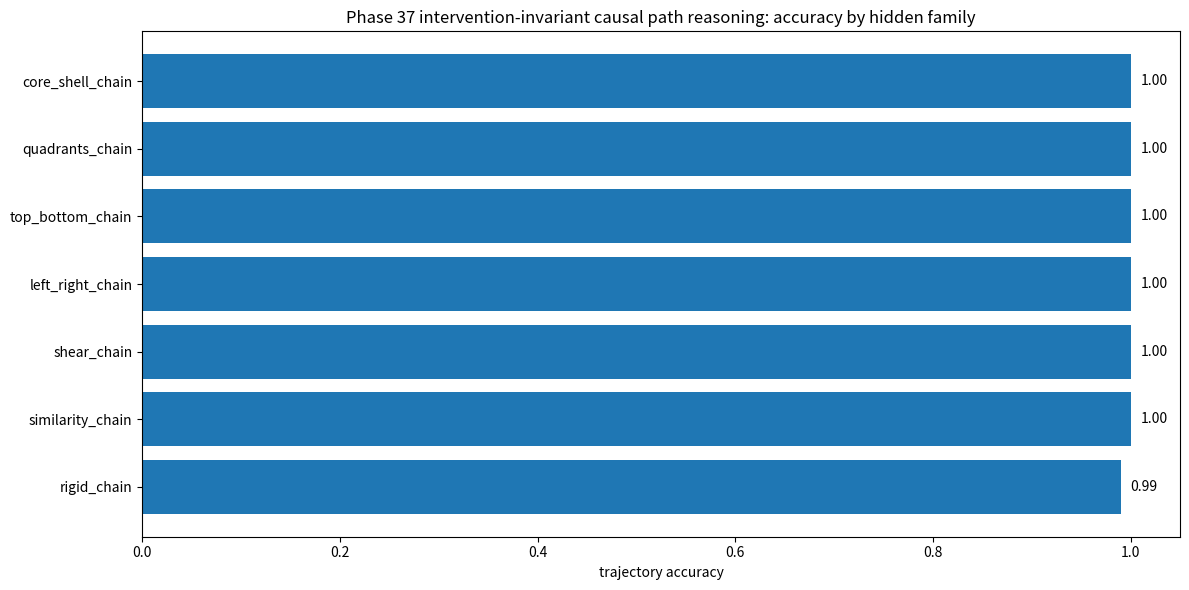
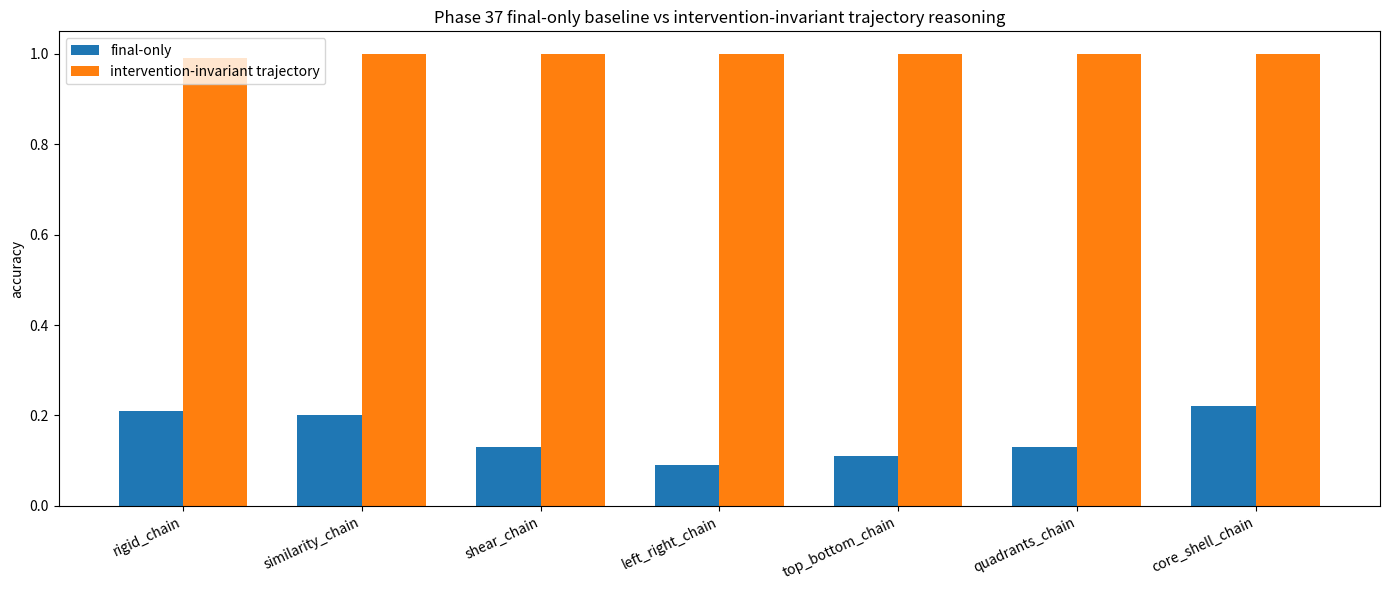
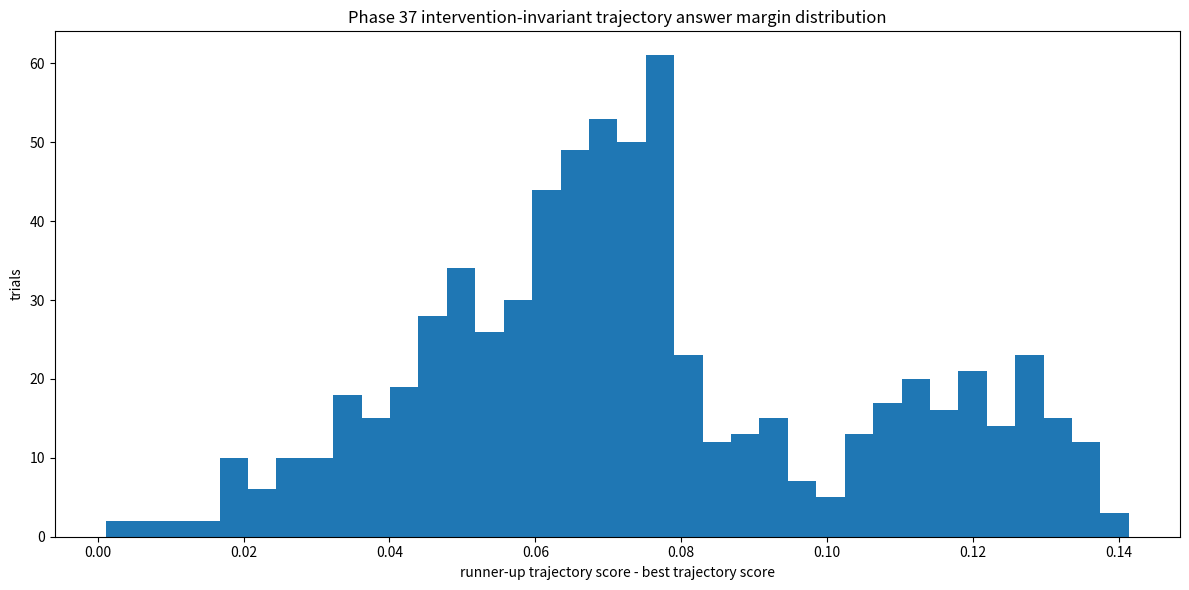
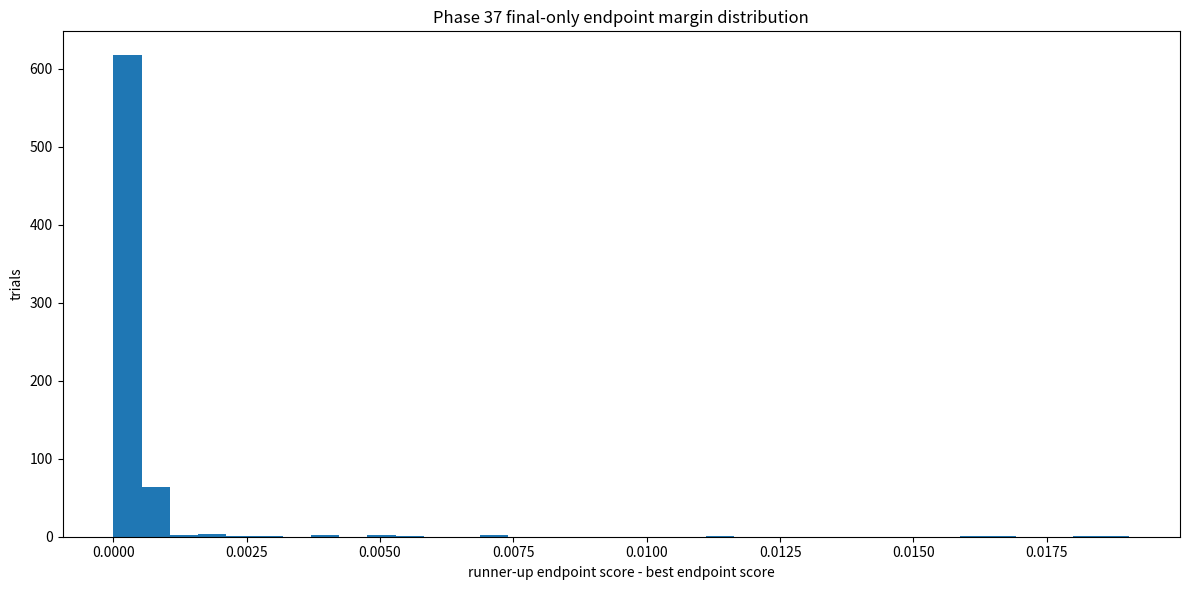
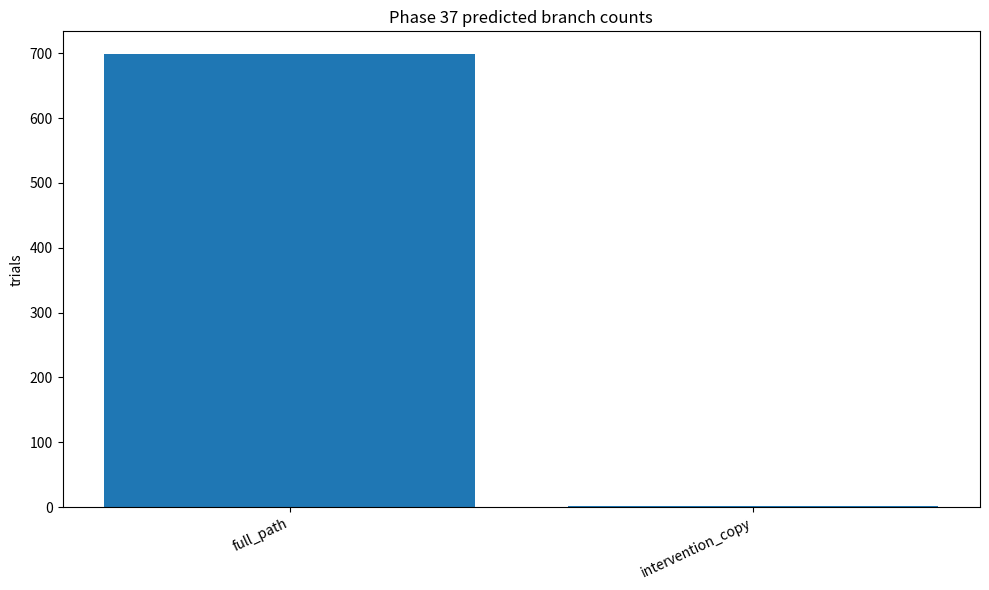
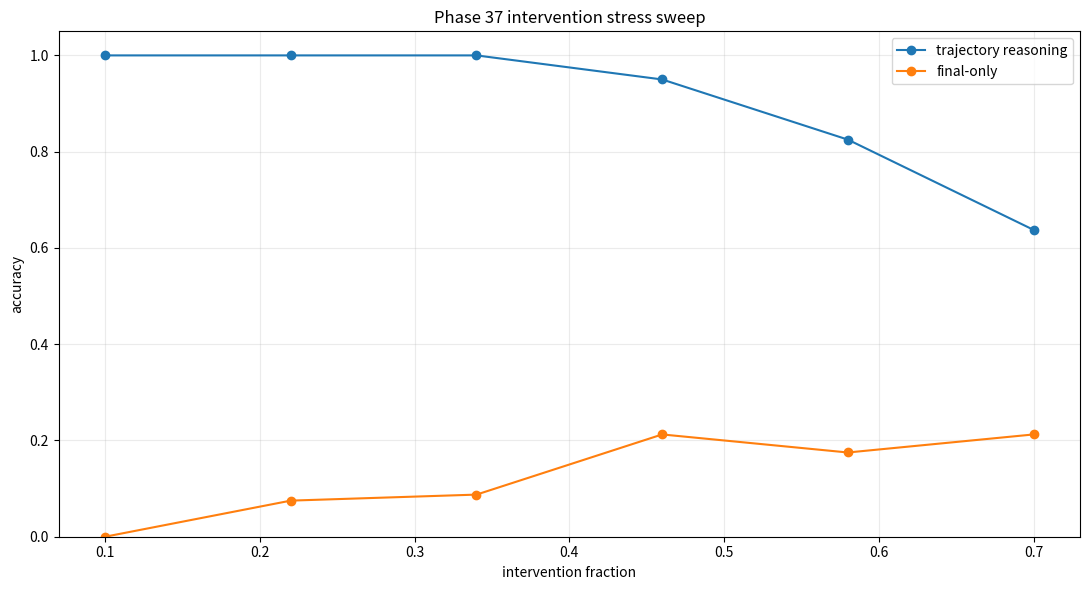
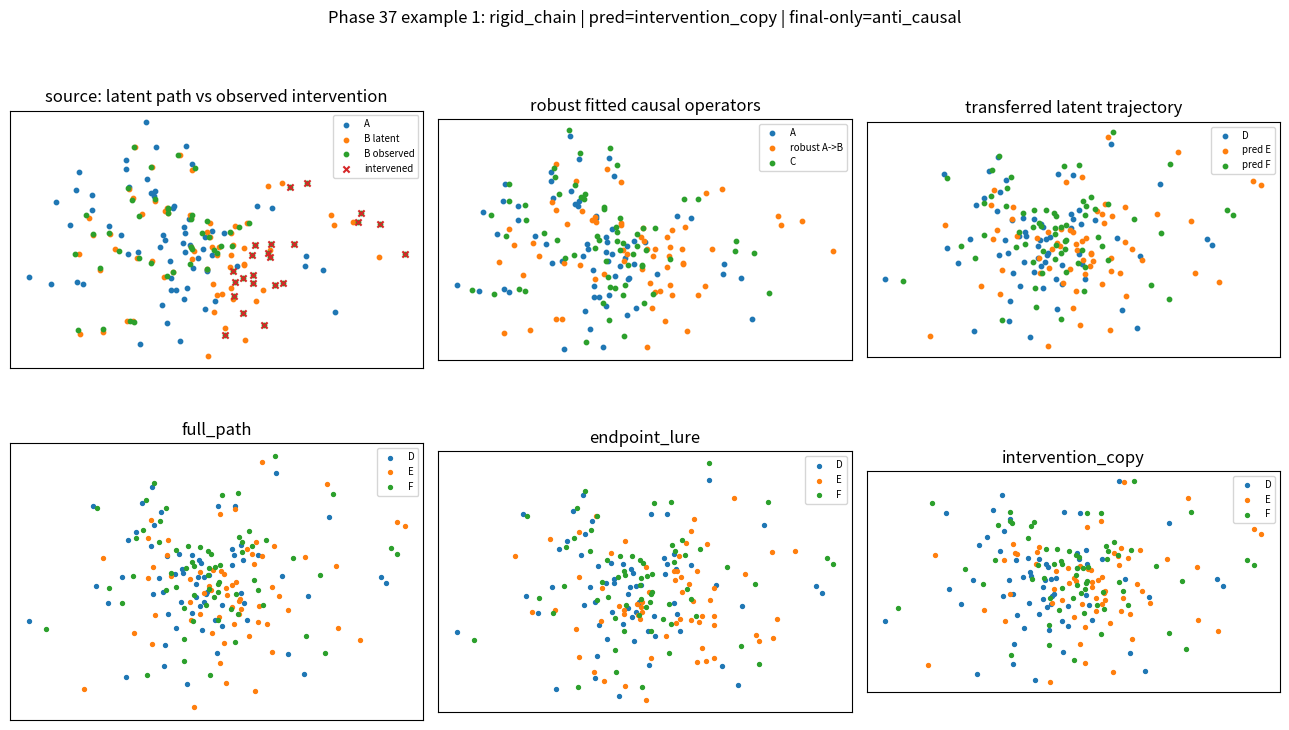
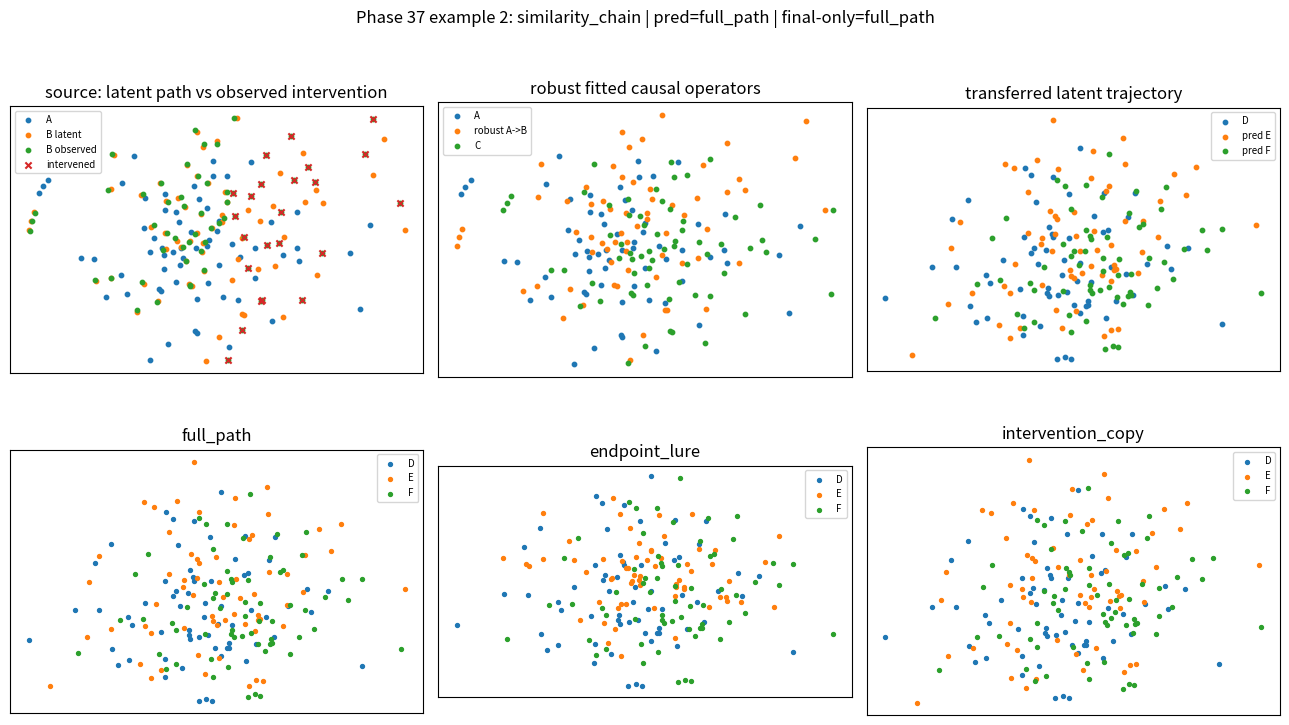
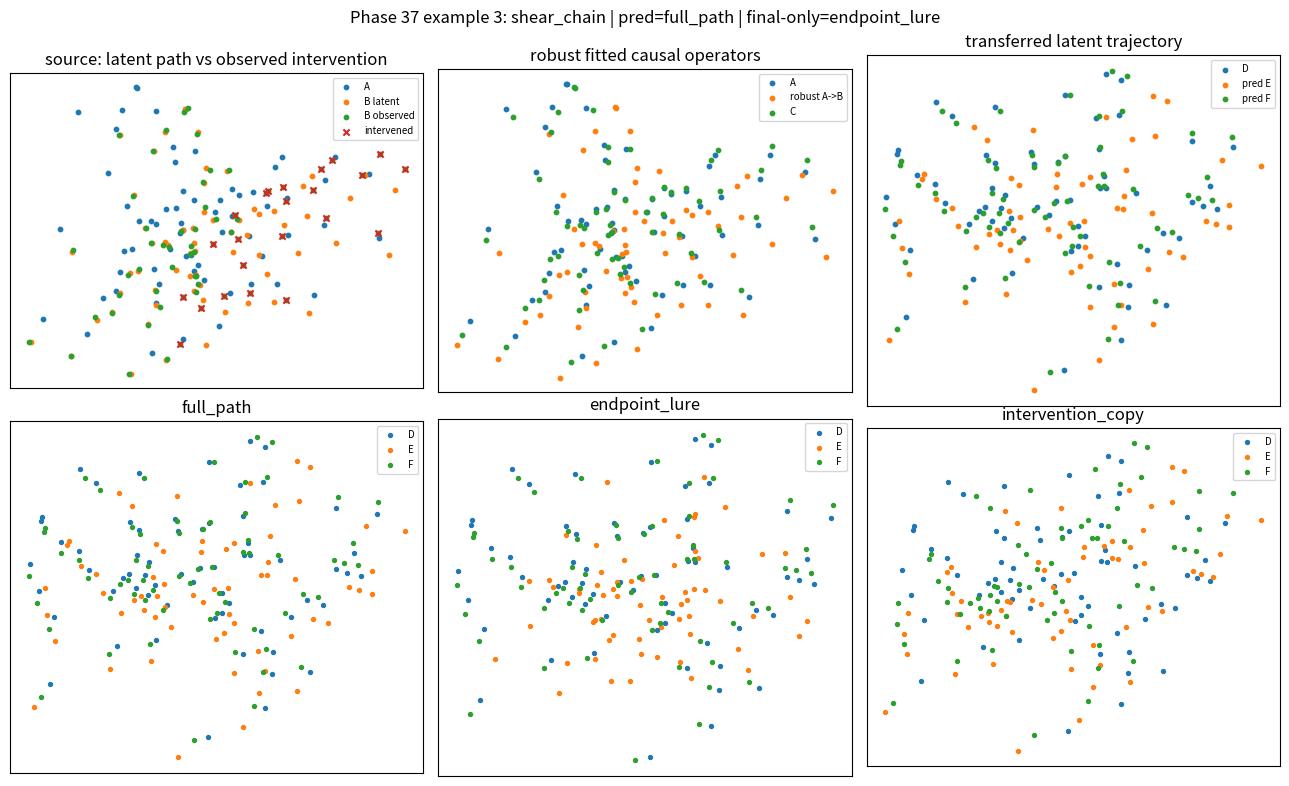
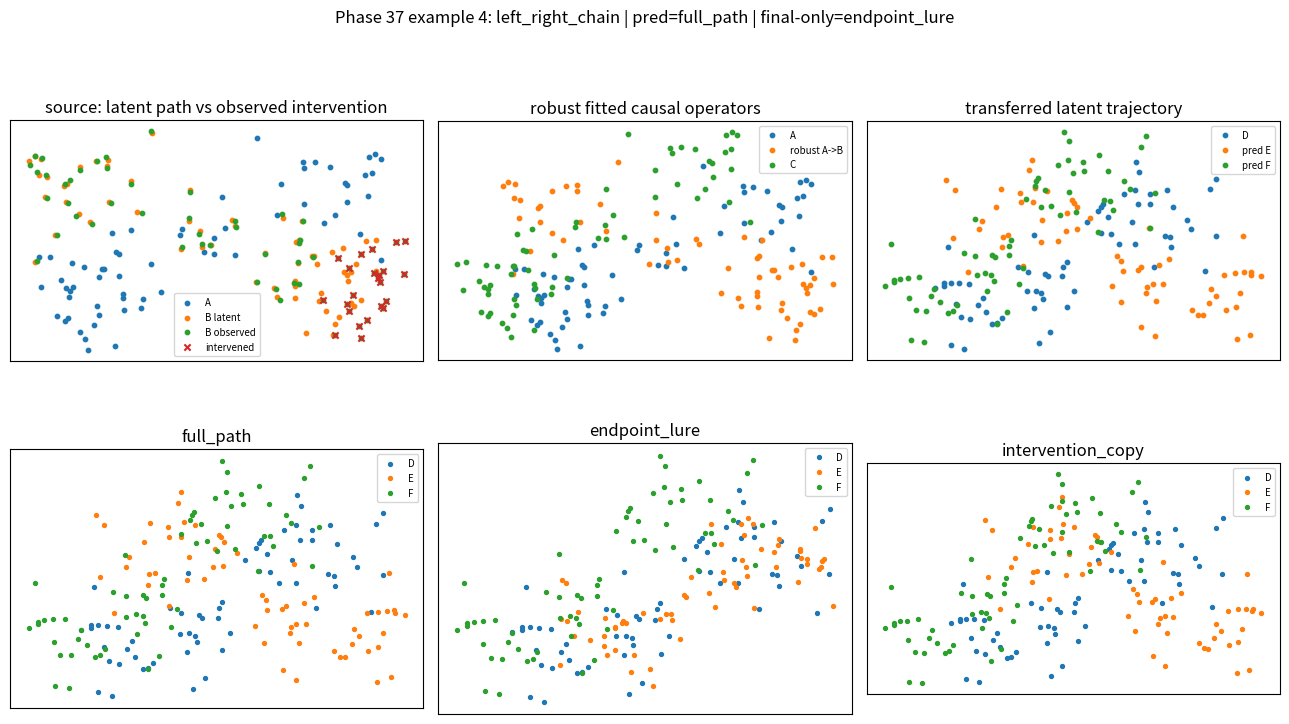
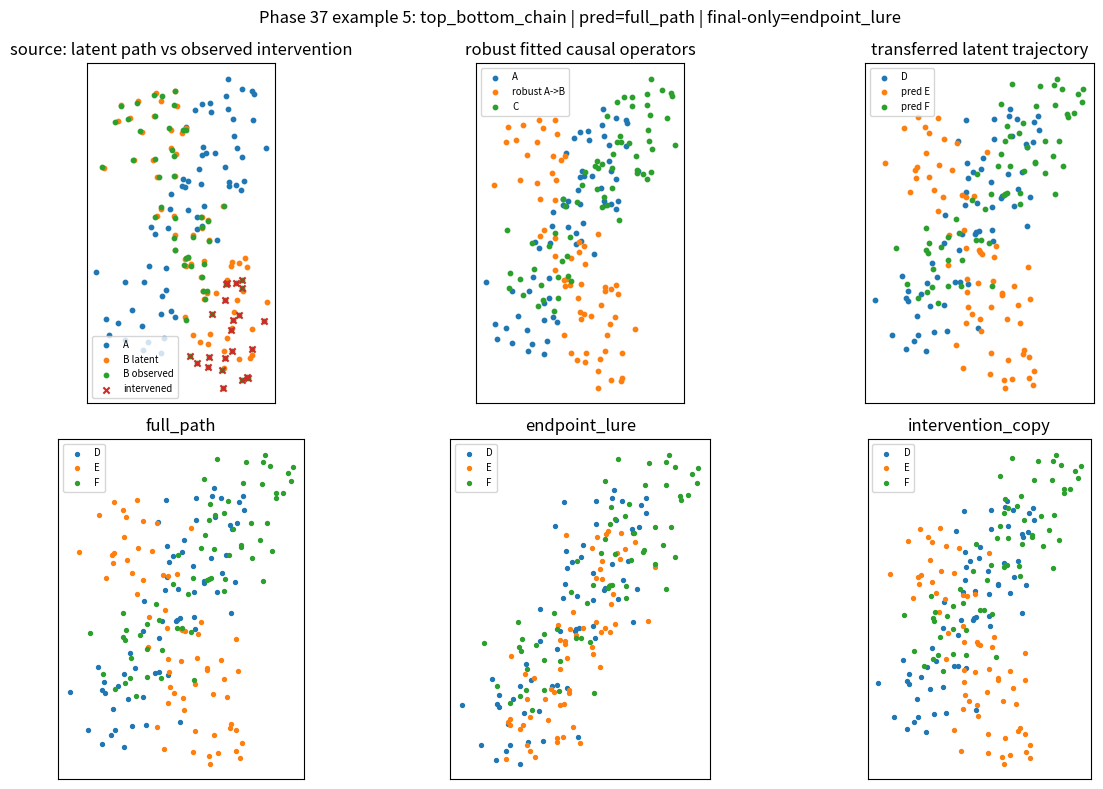
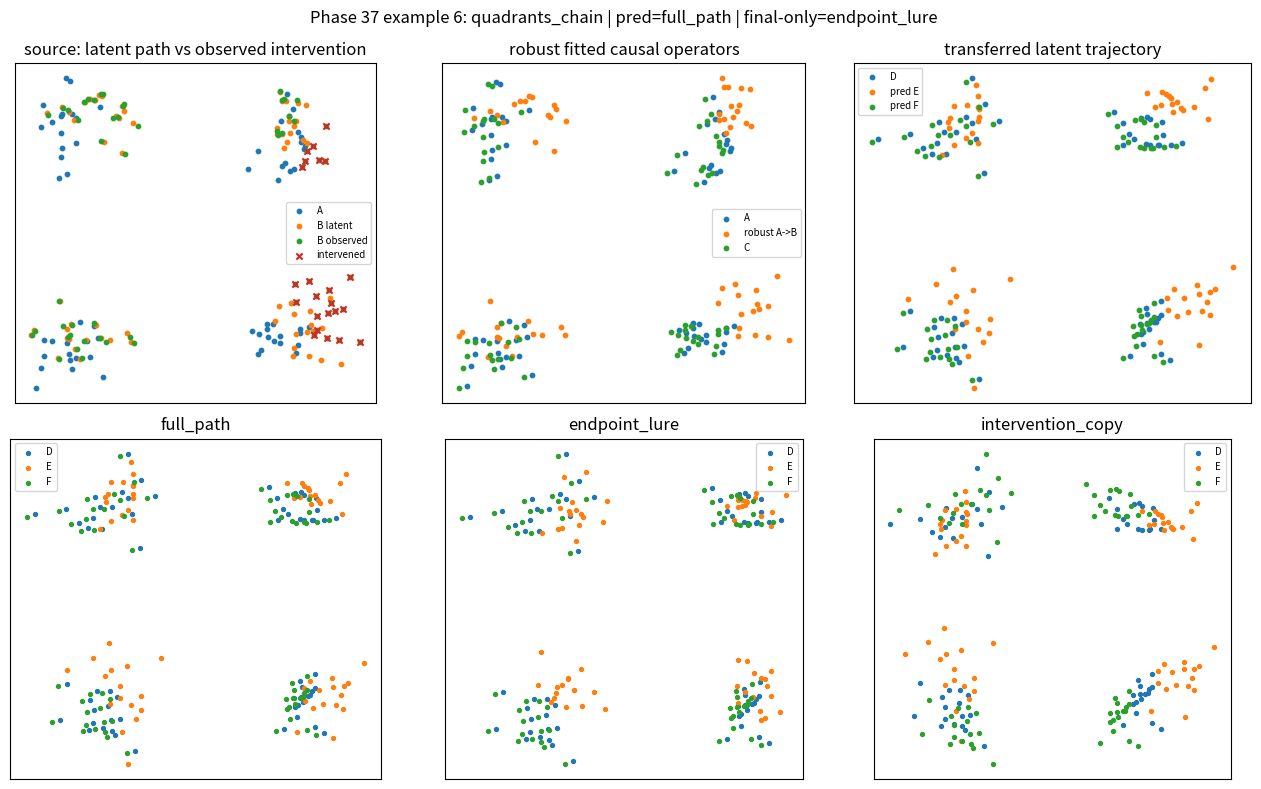

Write Python code to recreate these figures, in order.
#!/usr/bin/env python3
# -*- coding: utf-8 -*-
r"""
Phase 37: Intervention-invariant causal path reasoner

Reset continuation:
  Phase 34 proved path-only reasoning when endpoints are adversarially ambiguous.
  Phase 35 proved reconstruction under occlusion.
  Phase 36 proved noisy multi-branch causal trajectory disambiguation.

Phase 37 adds an intervention: part of the observed source middle state is corrupted by
an external force. The reasoner must infer the latent A->B->C causal path anyway, transfer
that latent path to D, and reject branches that copy the intervention artifact or merely
match the final endpoint.

Task:
  Observe A -> B_observed -> C, where B_observed = B_latent + partial intervention.
  Reconstruct the invariant latent two-step causal path.
  Given D and several D->E->F candidate branches, choose the branch preserving the latent
  path, not the branch with the nearest endpoint and not the branch with the copied
  intervention artifact.

Outputs:
  E:\BBIT\outputs_basic32\phase37_intervention_invariant_trials.csv
  E:\BBIT\outputs_basic32\phase37_intervention_invariant_summary.json
  E:\BBIT\outputs_basic32\phase37_intervention_invariant_report.md
  E:\BBIT\outputs_basic32\phase37_intervention_sweep.csv
  E:\BBIT\outputs_basic32\phase37_examples\*.png
  plus summary png charts.
"""

from __future__ import annotations

import csv
import json
import math
import os
from dataclasses import dataclass
from pathlib import Path
from typing import Dict, List, Tuple

import numpy as np

import matplotlib
matplotlib.use("Agg")
import matplotlib.pyplot as plt


PHASE = "37"
TITLE = "Intervention-invariant causal path reasoner"
SCRIPT_NAME = "geomlang_phase37_intervention_invariant_causal_path_reasoner_basic32_E_drive.py"
ROOT = Path(r"E:\BBIT") if Path(r"E:\BBIT").exists() else Path.cwd()
OUT = ROOT / "outputs_basic32"
EXAMPLE_DIR = OUT / "phase37_examples"

SEED = 37037
TRIALS = 700
N_POINTS = 64
SOURCE_NOISE_SIGMA = 0.010
CANDIDATE_NOISE_SIGMA = 0.0012
INTERVENTION_FRACTION = 0.36
INTERVENTION_MAG = 0.135

FAMILIES = [
    "rigid_chain",
    "similarity_chain",
    "shear_chain",
    "left_right_chain",
    "top_bottom_chain",
    "quadrants_chain",
    "core_shell_chain",
]


@dataclass
class Affine:
    A: np.ndarray  # 2x2
    b: np.ndarray  # 2,

    def __call__(self, pts: np.ndarray) -> np.ndarray:
        return pts @ self.A.T + self.b


def ensure_dirs() -> None:
    OUT.mkdir(parents=True, exist_ok=True)
    EXAMPLE_DIR.mkdir(parents=True, exist_ok=True)


def rot(theta: float) -> np.ndarray:
    c, s = math.cos(theta), math.sin(theta)
    return np.array([[c, -s], [s, c]], dtype=np.float64)


def normalize_points(p: np.ndarray) -> np.ndarray:
    p = p - p.mean(axis=0, keepdims=True)
    scale = np.sqrt((p * p).sum(axis=1)).max()
    if scale < 1e-9:
        scale = 1.0
    return p / scale


def make_cloud(rng: np.random.Generator, family: str, n: int = N_POINTS) -> np.ndarray:
    """Create a stable indexed 2D cloud with enough structure for the family."""
    if family == "quadrants_chain":
        per = n // 4
        centers = np.array([[-0.55, -0.55], [0.55, -0.55], [-0.55, 0.55], [0.55, 0.55]])
        pts = []
        for c in centers:
            pts.append(c + rng.normal(0, 0.105, size=(per, 2)))
        p = np.vstack(pts)
    elif family == "core_shell_chain":
        n_core = n // 3
        n_shell = n - n_core
        core = rng.normal(0, 0.12, size=(n_core, 2))
        ang = rng.uniform(0, 2 * np.pi, size=n_shell)
        rad = rng.normal(0.74, 0.045, size=n_shell)
        shell = np.c_[rad * np.cos(ang), rad * np.sin(ang)]
        p = np.vstack([core, shell])
    elif family in ("left_right_chain", "top_bottom_chain"):
        x = rng.uniform(-0.75, 0.75, size=n)
        y = 0.25 * np.sin(3.1 * x) + rng.normal(0, 0.13, size=n)
        p = np.c_[x, y]
        if family == "top_bottom_chain":
            p = p[:, ::-1]
    else:
        ang = rng.uniform(0, 2 * np.pi, size=n)
        rad = rng.beta(1.7, 2.8, size=n) * 0.95
        p = np.c_[rad * np.cos(ang), 0.72 * rad * np.sin(ang)]
        p += rng.normal(0, 0.035, size=p.shape)
    return normalize_points(p)


def family_affines(rng: np.random.Generator, family: str) -> Tuple[Affine, Affine]:
    """Return the latent causal operators T1 and T2 for A->B and B->C."""
    if family == "rigid_chain":
        t1 = Affine(rot(rng.uniform(0.23, 0.42)), np.array([0.16, -0.05]))
        t2 = Affine(rot(rng.uniform(-0.44, -0.24)), np.array([-0.08, 0.14]))
    elif family == "similarity_chain":
        t1 = Affine(1.10 * rot(rng.uniform(0.15, 0.35)), np.array([0.09, 0.11]))
        t2 = Affine(0.88 * rot(rng.uniform(-0.31, -0.12)), np.array([0.13, -0.07]))
    elif family == "shear_chain":
        t1 = Affine(np.array([[1.00, 0.26], [0.02, 1.00]]), np.array([0.07, -0.11]))
        t2 = Affine(np.array([[1.00, -0.19], [0.05, 1.00]]), np.array([-0.10, 0.10]))
    elif family == "left_right_chain":
        t1 = Affine(np.array([[-1.0, 0.0], [0.0, 1.0]]) @ rot(rng.uniform(-0.10, 0.10)), np.array([0.18, 0.04]))
        t2 = Affine(rot(rng.uniform(0.08, 0.22)) @ np.array([[-1.0, 0.0], [0.0, 1.0]]), np.array([-0.14, 0.13]))
    elif family == "top_bottom_chain":
        t1 = Affine(np.array([[1.0, 0.0], [0.0, -1.0]]) @ rot(rng.uniform(-0.10, 0.10)), np.array([0.03, -0.18]))
        t2 = Affine(rot(rng.uniform(-0.22, -0.08)) @ np.array([[1.0, 0.0], [0.0, -1.0]]), np.array([0.15, 0.11]))
    elif family == "quadrants_chain":
        t1 = Affine(np.array([[0.0, -1.0], [1.0, 0.0]]), np.array([0.09, 0.07]))
        t2 = Affine(np.array([[0.0, 1.0], [-1.0, 0.0]]), np.array([-0.11, 0.08]))
    elif family == "core_shell_chain":
        # Mild radial-ish affine surrogate: expansion then contraction/turn.
        t1 = Affine(np.array([[1.13, 0.08], [-0.03, 1.08]]), np.array([0.04, 0.10]))
        t2 = Affine(np.array([[0.91, -0.10], [0.06, 0.88]]), np.array([0.11, -0.08]))
    else:
        raise ValueError(f"Unknown family: {family}")
    return t1, t2


def add_observation_noise(rng: np.random.Generator, p: np.ndarray, sigma: float) -> np.ndarray:
    return p + rng.normal(0.0, sigma, size=p.shape)


def intervention_vector_field(p: np.ndarray, family: str) -> np.ndarray:
    """External artifact that should be rejected, not copied as the causal path."""
    x, y = p[:, 0], p[:, 1]
    if family == "left_right_chain":
        v = np.c_[0.9 + 0.25 * np.sin(4 * y), 0.15 * np.cos(3 * x)]
    elif family == "top_bottom_chain":
        v = np.c_[0.18 * np.sin(3 * y), -(0.9 + 0.20 * np.cos(4 * x))]
    elif family == "quadrants_chain":
        v = np.c_[np.sign(x + 1e-6), -np.sign(y + 1e-6)]
    elif family == "core_shell_chain":
        r = np.linalg.norm(p, axis=1, keepdims=True) + 1e-6
        v = p / r
    elif family == "shear_chain":
        v = np.c_[y, 0.35 * x]
    elif family == "similarity_chain":
        v = np.c_[-y, x]
    else:
        v = np.c_[0.6 * x + 0.2, -0.5 * y + 0.1]
    n = np.linalg.norm(v, axis=1, keepdims=True) + 1e-9
    return v / n


def apply_intervention(
    rng: np.random.Generator,
    b_latent: np.ndarray,
    family: str,
    frac: float = INTERVENTION_FRACTION,
    mag: float = INTERVENTION_MAG,
) -> Tuple[np.ndarray, np.ndarray]:
    n = len(b_latent)
    k = max(3, int(round(frac * n)))
    # Intervene on one spatially coherent side, not random salt-and-pepper noise.
    projection = b_latent @ np.array([0.73, -0.41])
    cutoff = np.quantile(projection, 1.0 - frac)
    mask = projection >= cutoff
    # make exact count stable
    if mask.sum() != k:
        idx = np.argsort(projection)[-k:]
        mask = np.zeros(n, dtype=bool)
        mask[idx] = True
    v = intervention_vector_field(b_latent, family)
    b_obs = b_latent.copy()
    b_obs[mask] = b_obs[mask] + mag * v[mask]
    b_obs = b_obs + rng.normal(0, SOURCE_NOISE_SIGMA, size=b_obs.shape)
    return b_obs, mask


def fit_affine_lstsq(p: np.ndarray, q: np.ndarray, weights: np.ndarray | None = None) -> Affine:
    x = np.c_[p, np.ones(len(p))]
    if weights is None:
        m, *_ = np.linalg.lstsq(x, q, rcond=None)
    else:
        w = np.sqrt(np.maximum(weights, 1e-9))[:, None]
        m, *_ = np.linalg.lstsq(x * w, q * w, rcond=None)
    A = m[:2, :].T
    b = m[2, :]
    return Affine(A, b)


def robust_fit_affine(p: np.ndarray, q: np.ndarray, keep_frac: float = 0.62, iters: int = 5) -> Tuple[Affine, float]:
    """Trimmed affine fit: treats the intervention-corrupted points as outliers."""
    n = len(p)
    keep_n = max(8, int(round(keep_frac * n)))
    weights = np.ones(n, dtype=np.float64)
    fit = fit_affine_lstsq(p, q, weights)
    for _ in range(iters):
        pred = fit(p)
        err = np.linalg.norm(pred - q, axis=1)
        keep = np.argsort(err)[:keep_n]
        weights = np.full(n, 1e-4, dtype=np.float64)
        weights[keep] = 1.0
        fit = fit_affine_lstsq(p, q, weights)
    residual = float(np.mean(np.sort(np.linalg.norm(fit(p) - q, axis=1))[:keep_n]))
    return fit, residual


def chamfer(a: np.ndarray, b: np.ndarray) -> float:
    # The synthetic point clouds preserve point identity across causal transforms,
    # so the intended metric is fast indexed mean displacement rather than an
    # unordered nearest-neighbor Chamfer.
    return float(np.linalg.norm(a - b, axis=1).mean())


def affine_compose(t2: Affine, t1: Affine) -> Affine:
    return Affine(t2.A @ t1.A, t2.A @ t1.b + t2.b)


def make_candidates(
    rng: np.random.Generator,
    d: np.ndarray,
    e_true: np.ndarray,
    f_true: np.ndarray,
    t1: Affine,
    t2: Affine,
    family: str,
) -> Dict[str, Tuple[np.ndarray, np.ndarray]]:
    noise = lambda p, s=CANDIDATE_NOISE_SIGMA: p + rng.normal(0, s, size=p.shape)
    combo = affine_compose(t2, t1)
    predicted_endpoint = combo(d)

    # Correct: full latent path. Endpoint is slightly observational, not the exact final-only ideal.
    correct = (noise(e_true, 0.0010), noise(f_true, 0.0016))

    # Wrong 1: endpoint lure. Final endpoint is nearly perfect but midpoint is causally wrong.
    wrong_mid = normalize_points(make_cloud(rng, family, len(d))) * 0.82 + e_true.mean(axis=0)
    endpoint_lure = (wrong_mid, predicted_endpoint + rng.normal(0, 0.00018, size=f_true.shape))

    # Wrong 2: copies the observed intervention artifact as if it were causal.
    artifact = INTERVENTION_MAG * 0.92 * intervention_vector_field(e_true, family)
    artifact_branch = (noise(e_true + artifact, 0.0012), noise(t2(e_true + artifact), 0.0015))

    # Wrong 3: preserves first step only; second step is rotated/sheared away.
    wrong_t2 = Affine(rot(0.34) @ t2.A, t2.b + np.array([0.028, -0.019]))
    first_step_only = (noise(e_true, 0.0011), noise(wrong_t2(e_true), 0.0013))

    # Wrong 4: preserves second step from a false midpoint.
    delta = np.array([0.055, -0.045])
    false_e = e_true + delta + 0.025 * intervention_vector_field(e_true, family)
    second_step_only = (noise(false_e, 0.0012), noise(t2(false_e), 0.0014))

    # Wrong 5: inverse/anti-causal branch.
    anti = Affine(-0.72 * t1.A, t1.b + np.array([0.02, 0.03]))
    anti_branch = (noise(anti(d), 0.0013), noise(combo(d) + 0.030 * intervention_vector_field(f_true, family), 0.0013))

    return {
        "full_path": correct,
        "endpoint_lure": endpoint_lure,
        "intervention_copy": artifact_branch,
        "first_step_only": first_step_only,
        "second_step_only": second_step_only,
        "anti_causal": anti_branch,
    }


def trajectory_score(d: np.ndarray, e: np.ndarray, f: np.ndarray, fit1: Affine, fit2: Affine) -> float:
    pred_e = fit1(d)
    pred_f_from_e = fit2(e)
    pred_f_direct = affine_compose(fit2, fit1)(d)
    # Causal path score: midpoint, endpoint-through-midpoint, direct endpoint, and local step coherence.
    return (
        1.20 * chamfer(e, pred_e)
        + 1.00 * chamfer(f, pred_f_from_e)
        + 0.55 * chamfer(f, pred_f_direct)
        + 0.35 * abs(chamfer(e, d) - chamfer(pred_e, d))
    )


def final_only_score(f: np.ndarray, fit1: Affine, fit2: Affine, d: np.ndarray) -> float:
    return chamfer(f, affine_compose(fit2, fit1)(d))


def run_trial(rng: np.random.Generator, trial_id: int, intervention_fraction: float = INTERVENTION_FRACTION) -> Dict[str, object]:
    family = FAMILIES[trial_id % len(FAMILIES)]
    a = make_cloud(rng, family)
    d = make_cloud(rng, family)
    t1, t2 = family_affines(rng, family)
    b_latent = t1(a)
    c = t2(b_latent)
    b_obs, mask = apply_intervention(rng, b_latent, family, frac=intervention_fraction)

    a_obs = add_observation_noise(rng, a, SOURCE_NOISE_SIGMA)
    c_obs = add_observation_noise(rng, c, SOURCE_NOISE_SIGMA)

    # Robustly infer latent causal operators despite the intervened middle state.
    fit1, fit_ab = robust_fit_affine(a_obs, b_obs, keep_frac=max(0.42, 1.0 - intervention_fraction - 0.03))
    fit2, fit_bc = robust_fit_affine(b_obs, c_obs, keep_frac=max(0.42, 1.0 - intervention_fraction - 0.03))

    e_true = t1(d)
    f_true = t2(e_true)
    candidates = make_candidates(rng, d, e_true, f_true, t1, t2, family)

    traj_scores = {name: trajectory_score(d, e, f, fit1, fit2) for name, (e, f) in candidates.items()}
    final_scores = {name: final_only_score(f, fit1, fit2, d) for name, (e, f) in candidates.items()}

    traj_rank = sorted(traj_scores.items(), key=lambda kv: kv[1])
    final_rank = sorted(final_scores.items(), key=lambda kv: kv[1])
    pred = traj_rank[0][0]
    final_pred = final_rank[0][0]

    # Scramble candidate order and verify answer is order-invariant.
    names = list(candidates.keys())
    rng.shuffle(names)
    scrambled_rank = sorted([(n, traj_scores[n]) for n in names], key=lambda kv: kv[1])
    stable = int(scrambled_rank[0][0] == pred)

    return {
        "trial": trial_id,
        "family": family,
        "pred_branch": pred,
        "final_only_pred_branch": final_pred,
        "correct": int(pred == "full_path"),
        "final_only_correct": int(final_pred == "full_path"),
        "stable": stable,
        "fit_ab": fit_ab,
        "fit_bc": fit_bc,
        "intervention_fraction": intervention_fraction,
        "intervened_points": int(mask.sum()),
        "trajectory_margin": float(traj_rank[1][1] - traj_rank[0][1]),
        "final_only_margin": float(final_rank[1][1] - final_rank[0][1]),
        "score_full_path": traj_scores["full_path"],
        "score_endpoint_lure": traj_scores["endpoint_lure"],
        "score_intervention_copy": traj_scores["intervention_copy"],
        "score_first_step_only": traj_scores["first_step_only"],
        "score_second_step_only": traj_scores["second_step_only"],
        "score_anti_causal": traj_scores["anti_causal"],
        "source_reconstruction_error": float(chamfer(fit1(a), b_latent) + chamfer(fit2(b_latent), c)),
        "transfer_error": float(chamfer(fit1(d), e_true) + chamfer(fit2(e_true), f_true)),
        "_viz": (a, b_latent, b_obs, c, d, candidates, mask, fit1, fit2),
    }


def strip_viz(row: Dict[str, object]) -> Dict[str, object]:
    return {k: v for k, v in row.items() if k != "_viz"}


def aggregate(rows: List[Dict[str, object]]) -> Dict[str, object]:
    clean = [strip_viz(r) for r in rows]
    overall = {
        "phase": PHASE,
        "title": TITLE,
        "pass": False,
        "trials": len(rows),
        "trajectory_accuracy": float(np.mean([r["correct"] for r in clean])),
        "final_only_accuracy": float(np.mean([r["final_only_correct"] for r in clean])),
        "gain": 0.0,
        "scramble_stability": float(np.mean([r["stable"] for r in clean])),
        "mean_fit_ab": float(np.mean([r["fit_ab"] for r in clean])),
        "mean_fit_bc": float(np.mean([r["fit_bc"] for r in clean])),
        "mean_source_reconstruction_error": float(np.mean([r["source_reconstruction_error"] for r in clean])),
        "mean_transfer_error": float(np.mean([r["transfer_error"] for r in clean])),
        "mean_margin": float(np.mean([r["trajectory_margin"] for r in clean])),
        "min_margin": float(np.min([r["trajectory_margin"] for r in clean])),
    }
    overall["gain"] = overall["trajectory_accuracy"] - overall["final_only_accuracy"]

    fams = {}
    for fam in FAMILIES:
        fr = [r for r in clean if r["family"] == fam]
        fams[fam] = {
            "trajectory_accuracy": float(np.mean([r["correct"] for r in fr])),
            "final_only_accuracy": float(np.mean([r["final_only_correct"] for r in fr])),
            "scramble_stability": float(np.mean([r["stable"] for r in fr])),
            "mean_transfer_error": float(np.mean([r["transfer_error"] for r in fr])),
            "mean_source_reconstruction_error": float(np.mean([r["source_reconstruction_error"] for r in fr])),
            "min_margin": float(np.min([r["trajectory_margin"] for r in fr])),
        }
    overall["family_summary"] = fams
    overall["branch_counts"] = {name: int(sum(r["pred_branch"] == name for r in clean)) for name in sorted(set(r["pred_branch"] for r in clean))}

    overall["pass"] = bool(
        overall["trajectory_accuracy"] >= 0.985
        and overall["scramble_stability"] >= 0.985
        and overall["gain"] >= 0.20
        and overall["min_margin"] > 0.001
    )
    return overall


def write_csv(path: Path, rows: List[Dict[str, object]]) -> None:
    clean = [strip_viz(r) for r in rows]
    keys = list(clean[0].keys())
    with path.open("w", newline="", encoding="utf-8") as f:
        w = csv.DictWriter(f, fieldnames=keys)
        w.writeheader()
        w.writerows(clean)


def write_report(path: Path, summary: Dict[str, object]) -> None:
    fam = summary["family_summary"]
    lines = []
    lines.append("# Phase 37: Intervention-invariant causal path reasoner\n")
    lines.append("## Intent\n")
    lines.append("Phase 37 tests whether the system can separate a causal path from an external intervention artifact. The observed middle state is partially corrupted, so a final-point or artifact-copy strategy should fail.\n")
    lines.append("## Overall result\n")
    lines.append(f"- pass: `{summary['pass']}`")
    lines.append(f"- trajectory accuracy: `{summary['trajectory_accuracy']:.4f}`")
    lines.append(f"- final-only accuracy: `{summary['final_only_accuracy']:.4f}`")
    lines.append(f"- gain: `{summary['gain']:.4f}`")
    lines.append(f"- scramble stability: `{summary['scramble_stability']:.4f}`")
    lines.append(f"- mean source reconstruction error: `{summary['mean_source_reconstruction_error']:.6f}`")
    lines.append(f"- mean transfer error: `{summary['mean_transfer_error']:.6f}`")
    lines.append(f"- mean trajectory margin: `{summary['mean_margin']:.6f}`")
    lines.append(f"- minimum trajectory margin: `{summary['min_margin']:.6f}`\n")
    lines.append("## Family summary\n")
    lines.append("| family | traj acc | final acc | stable | transfer err | recon err | min margin |")
    lines.append("|---|---:|---:|---:|---:|---:|---:|")
    for k, v in fam.items():
        lines.append(
            f"| {k} | {v['trajectory_accuracy']:.3f} | {v['final_only_accuracy']:.3f} | {v['scramble_stability']:.3f} | "
            f"{v['mean_transfer_error']:.6f} | {v['mean_source_reconstruction_error']:.6f} | {v['min_margin']:.6f} |"
        )
    lines.append("\n## Interpretation\n")
    lines.append("If this phase passes, the reasoner is no longer merely reconstructing noisy paths. It is distinguishing latent causal structure from an intervention that appears inside the observation itself. The correct answer is the branch that preserves the hidden causal path, while distractors preserve only endpoint closeness, the copied intervention, the first step, the second step, or an anti-causal inversion.\n")
    path.write_text("\n".join(lines), encoding="utf-8")


def plot_accuracy(summary: Dict[str, object]) -> None:
    fam = summary["family_summary"]
    labels = list(fam.keys())
    vals = [fam[k]["trajectory_accuracy"] for k in labels]
    fig, ax = plt.subplots(figsize=(12, 6))
    y = np.arange(len(labels))
    ax.barh(y, vals)
    ax.set_yticks(y)
    ax.set_yticklabels(labels)
    ax.set_xlim(0, 1.05)
    ax.set_xlabel("trajectory accuracy")
    ax.set_title("Phase 37 intervention-invariant causal path reasoning: accuracy by hidden family")
    for yi, v in zip(y, vals):
        ax.text(v + 0.01, yi, f"{v:.2f}", va="center")
    fig.tight_layout()
    fig.savefig(OUT / "phase37_intervention_invariant_accuracy.png", dpi=150)
    plt.close(fig)


def plot_baseline_gap(summary: Dict[str, object]) -> None:
    fam = summary["family_summary"]
    labels = list(fam.keys())
    traj = [fam[k]["trajectory_accuracy"] for k in labels]
    final = [fam[k]["final_only_accuracy"] for k in labels]
    x = np.arange(len(labels))
    width = 0.36
    fig, ax = plt.subplots(figsize=(14, 6))
    ax.bar(x - width / 2, final, width, label="final-only")
    ax.bar(x + width / 2, traj, width, label="intervention-invariant trajectory")
    ax.set_xticks(x)
    ax.set_xticklabels(labels, rotation=25, ha="right")
    ax.set_ylim(0, 1.05)
    ax.set_ylabel("accuracy")
    ax.set_title("Phase 37 final-only baseline vs intervention-invariant trajectory reasoning")
    ax.legend()
    fig.tight_layout()
    fig.savefig(OUT / "phase37_intervention_invariant_baseline_gap.png", dpi=150)
    plt.close(fig)


def plot_margins(rows: List[Dict[str, object]]) -> None:
    fig, ax = plt.subplots(figsize=(12, 6))
    ax.hist([r["trajectory_margin"] for r in rows], bins=36)
    ax.set_title("Phase 37 intervention-invariant trajectory answer margin distribution")
    ax.set_xlabel("runner-up trajectory score - best trajectory score")
    ax.set_ylabel("trials")
    fig.tight_layout()
    fig.savefig(OUT / "phase37_intervention_invariant_margin_distribution.png", dpi=150)
    plt.close(fig)

    fig, ax = plt.subplots(figsize=(12, 6))
    ax.hist([r["final_only_margin"] for r in rows], bins=36)
    ax.set_title("Phase 37 final-only endpoint margin distribution")
    ax.set_xlabel("runner-up endpoint score - best endpoint score")
    ax.set_ylabel("trials")
    fig.tight_layout()
    fig.savefig(OUT / "phase37_intervention_invariant_final_only_margin_distribution.png", dpi=150)
    plt.close(fig)


def plot_branch_counts(summary: Dict[str, object]) -> None:
    counts = summary["branch_counts"]
    labels = list(counts.keys())
    vals = [counts[k] for k in labels]
    fig, ax = plt.subplots(figsize=(10, 6))
    ax.bar(labels, vals)
    ax.set_title("Phase 37 predicted branch counts")
    ax.set_ylabel("trials")
    ax.set_xticks(np.arange(len(labels)))
    ax.set_xticklabels(labels, rotation=25, ha="right")
    fig.tight_layout()
    fig.savefig(OUT / "phase37_intervention_invariant_branch_counts.png", dpi=150)
    plt.close(fig)


def intervention_sweep() -> List[Dict[str, float]]:
    rows = []
    for frac in [0.10, 0.22, 0.34, 0.46, 0.58, 0.70]:
        rng = np.random.default_rng(SEED + int(frac * 1000))
        trial_rows = [run_trial(rng, i, intervention_fraction=frac) for i in range(80)]
        rows.append({
            "intervention_fraction": frac,
            "trajectory_accuracy": float(np.mean([r["correct"] for r in trial_rows])),
            "final_only_accuracy": float(np.mean([r["final_only_correct"] for r in trial_rows])),
            "mean_margin": float(np.mean([r["trajectory_margin"] for r in trial_rows])),
        })
    with (OUT / "phase37_intervention_sweep.csv").open("w", newline="", encoding="utf-8") as f:
        w = csv.DictWriter(f, fieldnames=list(rows[0].keys()))
        w.writeheader()
        w.writerows(rows)
    fig, ax = plt.subplots(figsize=(11, 6))
    ax.plot([r["intervention_fraction"] for r in rows], [r["trajectory_accuracy"] for r in rows], marker="o", label="trajectory reasoning")
    ax.plot([r["intervention_fraction"] for r in rows], [r["final_only_accuracy"] for r in rows], marker="o", label="final-only")
    ax.set_ylim(0, 1.05)
    ax.set_xlabel("intervention fraction")
    ax.set_ylabel("accuracy")
    ax.set_title("Phase 37 intervention stress sweep")
    ax.grid(True, alpha=0.25)
    ax.legend()
    fig.tight_layout()
    fig.savefig(OUT / "phase37_intervention_invariant_intervention_sweep.png", dpi=150)
    plt.close(fig)
    return rows


def plot_example(row: Dict[str, object], idx: int) -> None:
    a, b_latent, b_obs, c, d, candidates, mask, fit1, fit2 = row["_viz"]
    pred_e = fit1(d)
    pred_f = fit2(pred_e)
    fig, axes = plt.subplots(2, 3, figsize=(13, 8))
    ax = axes[0, 0]
    ax.scatter(a[:, 0], a[:, 1], s=10, label="A")
    ax.scatter(b_latent[:, 0], b_latent[:, 1], s=10, label="B latent")
    ax.scatter(b_obs[:, 0], b_obs[:, 1], s=10, label="B observed")
    ax.scatter(b_obs[mask, 0], b_obs[mask, 1], s=20, marker="x", label="intervened")
    ax.set_title("source: latent path vs observed intervention")
    ax.legend(fontsize=7)

    ax = axes[0, 1]
    ax.scatter(a[:, 0], a[:, 1], s=10, label="A")
    ax.scatter(fit1(a)[:, 0], fit1(a)[:, 1], s=10, label="robust A->B")
    ax.scatter(c[:, 0], c[:, 1], s=10, label="C")
    ax.set_title("robust fitted causal operators")
    ax.legend(fontsize=7)

    ax = axes[0, 2]
    ax.scatter(d[:, 0], d[:, 1], s=10, label="D")
    ax.scatter(pred_e[:, 0], pred_e[:, 1], s=10, label="pred E")
    ax.scatter(pred_f[:, 0], pred_f[:, 1], s=10, label="pred F")
    ax.set_title("transferred latent trajectory")
    ax.legend(fontsize=7)

    for ax, name in zip(axes[1], ["full_path", "endpoint_lure", "intervention_copy"]):
        e, f = candidates[name]
        ax.scatter(d[:, 0], d[:, 1], s=8, label="D")
        ax.scatter(e[:, 0], e[:, 1], s=8, label="E")
        ax.scatter(f[:, 0], f[:, 1], s=8, label="F")
        ax.set_title(name)
        ax.legend(fontsize=7)
    for ax in axes.ravel():
        ax.set_aspect("equal", adjustable="box")
        ax.set_xticks([])
        ax.set_yticks([])
    fig.suptitle(f"Phase 37 example {idx}: {row['family']} | pred={row['pred_branch']} | final-only={row['final_only_pred_branch']}")
    fig.tight_layout()
    fig.savefig(EXAMPLE_DIR / f"phase37_example_{idx:02d}_{row['family']}.png", dpi=150)
    plt.close(fig)


def main() -> None:
    ensure_dirs()
    rng = np.random.default_rng(SEED)

    print(f"[{PHASE}] {TITLE}")
    print(f"[{PHASE}] root: {ROOT}")
    print(f"[{PHASE}] outputs: {OUT}")
    print(f"[{PHASE}] reset continued: from noisy causal trajectories to intervention-invariant path reconstruction")
    print(f"[{PHASE}] task: infer latent A->B->C despite an intervened middle state, transfer to D, reject artifact/final-only branches")

    rows = [run_trial(rng, i) for i in range(TRIALS)]
    summary = aggregate(rows)

    write_csv(OUT / "phase37_intervention_invariant_trials.csv", rows)
    (OUT / "phase37_intervention_invariant_summary.json").write_text(json.dumps(summary, indent=2), encoding="utf-8")
    write_report(OUT / "phase37_intervention_invariant_report.md", summary)

    plot_accuracy(summary)
    plot_baseline_gap(summary)
    plot_margins(rows)
    plot_branch_counts(summary)
    intervention_sweep()

    # A few concrete visual examples.
    for idx, row in enumerate(rows[:6], start=1):
        plot_example(row, idx)

    print(f"[{PHASE}] PHASE37_INTERVENTION_INVARIANT_CAUSAL_PATH_REASONING_PASS={summary['pass']}")
    print(
        f"[{PHASE}] trajectory_accuracy={summary['trajectory_accuracy']:.4f} "
        f"final_only_accuracy={summary['final_only_accuracy']:.4f} "
        f"gain={summary['gain']:.4f} scramble_stability={summary['scramble_stability']:.4f} trials={summary['trials']}"
    )
    print(
        f"[{PHASE}] mean_fit_ab={summary['mean_fit_ab']:.6f} mean_fit_bc={summary['mean_fit_bc']:.6f} "
        f"mean_source_reconstruction_error={summary['mean_source_reconstruction_error']:.6f} "
        f"mean_transfer_error={summary['mean_transfer_error']:.6f} mean_margin={summary['mean_margin']:.6f}"
    )
    print(f"[{PHASE}] family summary:")
    for fam, v in summary["family_summary"].items():
        print(
            f"  - {fam:<18} traj_acc={v['trajectory_accuracy']:.3f} "
            f"final_acc={v['final_only_accuracy']:.3f} stable={v['scramble_stability']:.3f} "
            f"transfer_err={v['mean_transfer_error']:.6f} recon_err={v['mean_source_reconstruction_error']:.6f} "
            f"min_margin={v['min_margin']:.6f}"
        )
    print(f"[{PHASE}] wrote trials: {OUT / 'phase37_intervention_invariant_trials.csv'}")
    print(f"[{PHASE}] wrote summary: {OUT / 'phase37_intervention_invariant_summary.json'}")
    print(f"[{PHASE}] wrote report: {OUT / 'phase37_intervention_invariant_report.md'}")
    print(f"[{PHASE}] wrote intervention sweep: {OUT / 'phase37_intervention_sweep.csv'}")
    print(f"[{PHASE}] wrote example png dir: {EXAMPLE_DIR}")
    print(f"[{PHASE}] wrote outputs to: {OUT}")


if __name__ == "__main__":
    main()
